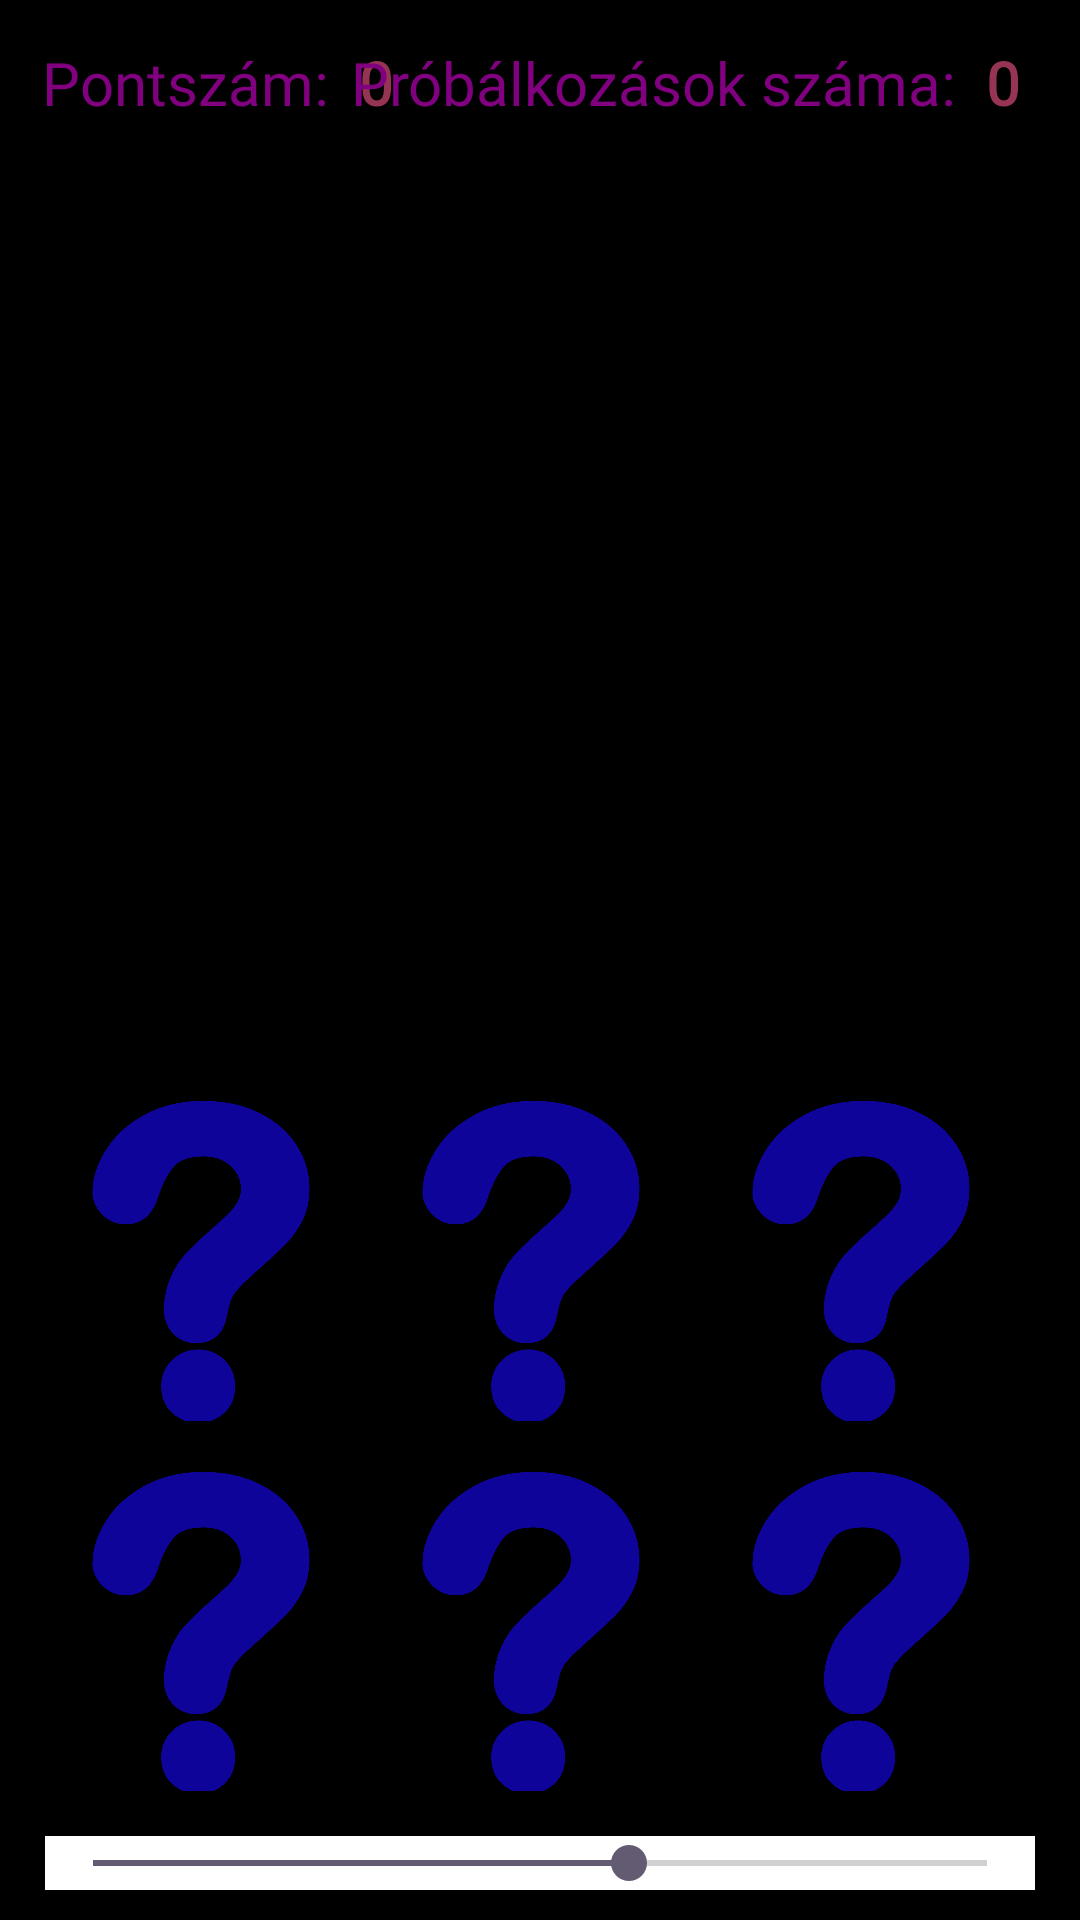

Here is an Android app screen rendered from its layout file. Give the layout XML and the strings, colors and styles it references.
<!-- AndroidManifest.xml: application theme Theme.Peldazh -->
<!-- res/layout/activity_main.xml -->
<?xml version="1.0" encoding="utf-8"?>
<RelativeLayout xmlns:android="http://schemas.android.com/apk/res/android"
    xmlns:app="http://schemas.android.com/apk/res-auto"
    xmlns:tools="http://schemas.android.com/tools"
    android:id="@+id/main"
    android:layout_width="match_parent"
    android:layout_height="match_parent"
    android:background="@color/black"
    tools:context=".MainActivity">

    <TextView
        android:id="@+id/scoreText"
        android:layout_width="wrap_content"
        android:layout_height="wrap_content"
        android:layout_alignParentStart="true"
        android:layout_alignParentTop="true"
        android:layout_marginStart="14dp"
        android:layout_marginTop="14dp"
        android:fontFamily="@font/alata"
        android:text="@string/text1"
        android:textColor="#800080"
        android:textSize="20dp"
        app:layout_constraintBottom_toBottomOf="parent"
        app:layout_constraintEnd_toEndOf="parent"
        app:layout_constraintHorizontal_bias="0.024"
        app:layout_constraintStart_toStartOf="parent"
        app:layout_constraintTop_toTopOf="parent"
        app:layout_constraintVertical_bias="0.04"
        tools:ignore="HardcodedText,SpUsage,TextSizeCheck,TextContrastCheck" />

    <TextView
        android:id="@+id/score"
        android:layout_width="wrap_content"
        android:layout_height="wrap_content"
        android:layout_alignParentTop="true"
        android:layout_marginStart="10dp"
        android:layout_marginTop="14dp"
        android:layout_toEndOf="@+id/scoreText"
        android:fontFamily="@font/alata"
        android:text="0"
        android:textColor="#953553"
        android:textSize="20dp"
        android:textStyle="bold"
        tools:ignore="HardcodedText,SpUsage,TextContrastCheck,TextSizeCheck" />

    <TextView
        android:id="@+id/triesText"
        android:layout_width="wrap_content"
        android:layout_height="wrap_content"
        android:layout_alignParentTop="true"
        android:layout_marginTop="14dp"
        android:layout_marginEnd="10dp"
        android:layout_toStartOf="@+id/tries"
        android:fontFamily="@font/alata"
        android:text="@string/text2"
        android:textColor="#800080"
        android:textSize="20dp"
        app:layout_constraintBottom_toBottomOf="parent"
        app:layout_constraintEnd_toEndOf="parent"
        app:layout_constraintHorizontal_bias="0.024"
        app:layout_constraintStart_toStartOf="parent"
        app:layout_constraintTop_toTopOf="parent"
        app:layout_constraintVertical_bias="0.04"
        tools:ignore="HardcodedText,SpUsage,TextSizeCheck,TextContrastCheck" />

    <TextView
        android:id="@+id/tries"
        android:layout_width="wrap_content"
        android:layout_height="wrap_content"
        android:layout_alignParentTop="true"
        android:layout_alignParentEnd="true"
        android:layout_marginTop="14dp"
        android:layout_marginEnd="20dp"
        android:fontFamily="@font/alata"
        android:text="0"
        android:textColor="#953553"
        android:textSize="20dp"
        android:textStyle="bold"
        tools:ignore="HardcodedText,SpUsage,TextSizeCheck,TextContrastCheck" />

    <LinearLayout
        android:id="@+id/linearLayout"
        android:layout_width="match_parent"
        android:layout_height="280dp"
        android:layout_alignParentStart="true"
        android:layout_alignParentEnd="true"
        android:layout_alignParentBottom="true"
        android:layout_marginStart="15dp"
        android:layout_marginEnd="15dp"
        android:layout_marginBottom="10dp"
        android:gravity="center"
        android:orientation="vertical">

        <LinearLayout
            android:layout_width="wrap_content"
            android:layout_height="wrap_content"
            android:layout_weight="1"
            android:gravity="center"
            tools:ignore="UselessParent">

            <ImageView
                android:id="@+id/imageView1"
                android:layout_width="125dp"
                android:layout_height="125dp"
                android:layout_weight="1"
                app:srcCompat="@drawable/kerdojel"
                tools:ignore="ContentDescription" />

            <ImageView
                android:id="@+id/imageView2"
                android:layout_width="125dp"
                android:layout_height="125dp"
                android:layout_weight="1"
                app:srcCompat="@drawable/kerdojel"
                tools:ignore="ContentDescription" />

            <ImageView
                android:id="@+id/imageView3"
                android:layout_width="125dp"
                android:layout_height="125dp"
                android:layout_weight="1"
                app:srcCompat="@drawable/kerdojel"
                tools:ignore="ContentDescription" />

        </LinearLayout>

        <LinearLayout
            android:id="@+id/inner"
            android:layout_width="wrap_content"
            android:layout_height="wrap_content"
            android:layout_weight="1"
            android:gravity="center"
            tools:ignore="UselessParent">

            <ImageView
                android:id="@+id/imageView4"
                android:layout_width="125dp"
                android:layout_height="125dp"
                android:layout_weight="1"
                app:srcCompat="@drawable/kerdojel"
                tools:ignore="ContentDescription" />

            <ImageView
                android:id="@+id/imageView5"
                android:layout_width="125dp"
                android:layout_height="125dp"
                android:layout_weight="1"
                app:srcCompat="@drawable/kerdojel"
                tools:ignore="ContentDescription" />

            <ImageView
                android:id="@+id/imageView6"
                android:layout_width="125dp"
                android:layout_height="125dp"
                android:layout_weight="1"
                app:srcCompat="@drawable/kerdojel"
                tools:ignore="ContentDescription" />

        </LinearLayout>

        <SeekBar
            android:id="@+id/seekBar"
            android:layout_width="match_parent"
            android:layout_height="wrap_content"
            android:layout_marginTop="15dp"
            android:background="@color/white"
            android:min="5"
            android:max="30"
            android:progress="20" />

    </LinearLayout>

</RelativeLayout>
<!-- resources referenced by this layout -->
<resources>
  <!-- drawable kerdojel: png bitmap (drawable, 27478 bytes) -->
  <string name="text1">Pontszám: </string>
  <string name="text2">Próbálkozások száma: </string>
  <style name="Theme.Peldazh" parent="Base.Theme.Peldazh" />
  <style name="Base.Theme.Peldazh" parent="Theme.Material3.DayNight.NoActionBar">
          
          
      </style>
  <!-- not gathered from this repository: default colours our renderer supplied (Android Studio template values) -->
  <color name="black">#FF000000</color>
  <color name="white">#FFFFFFFF</color>
</resources>
